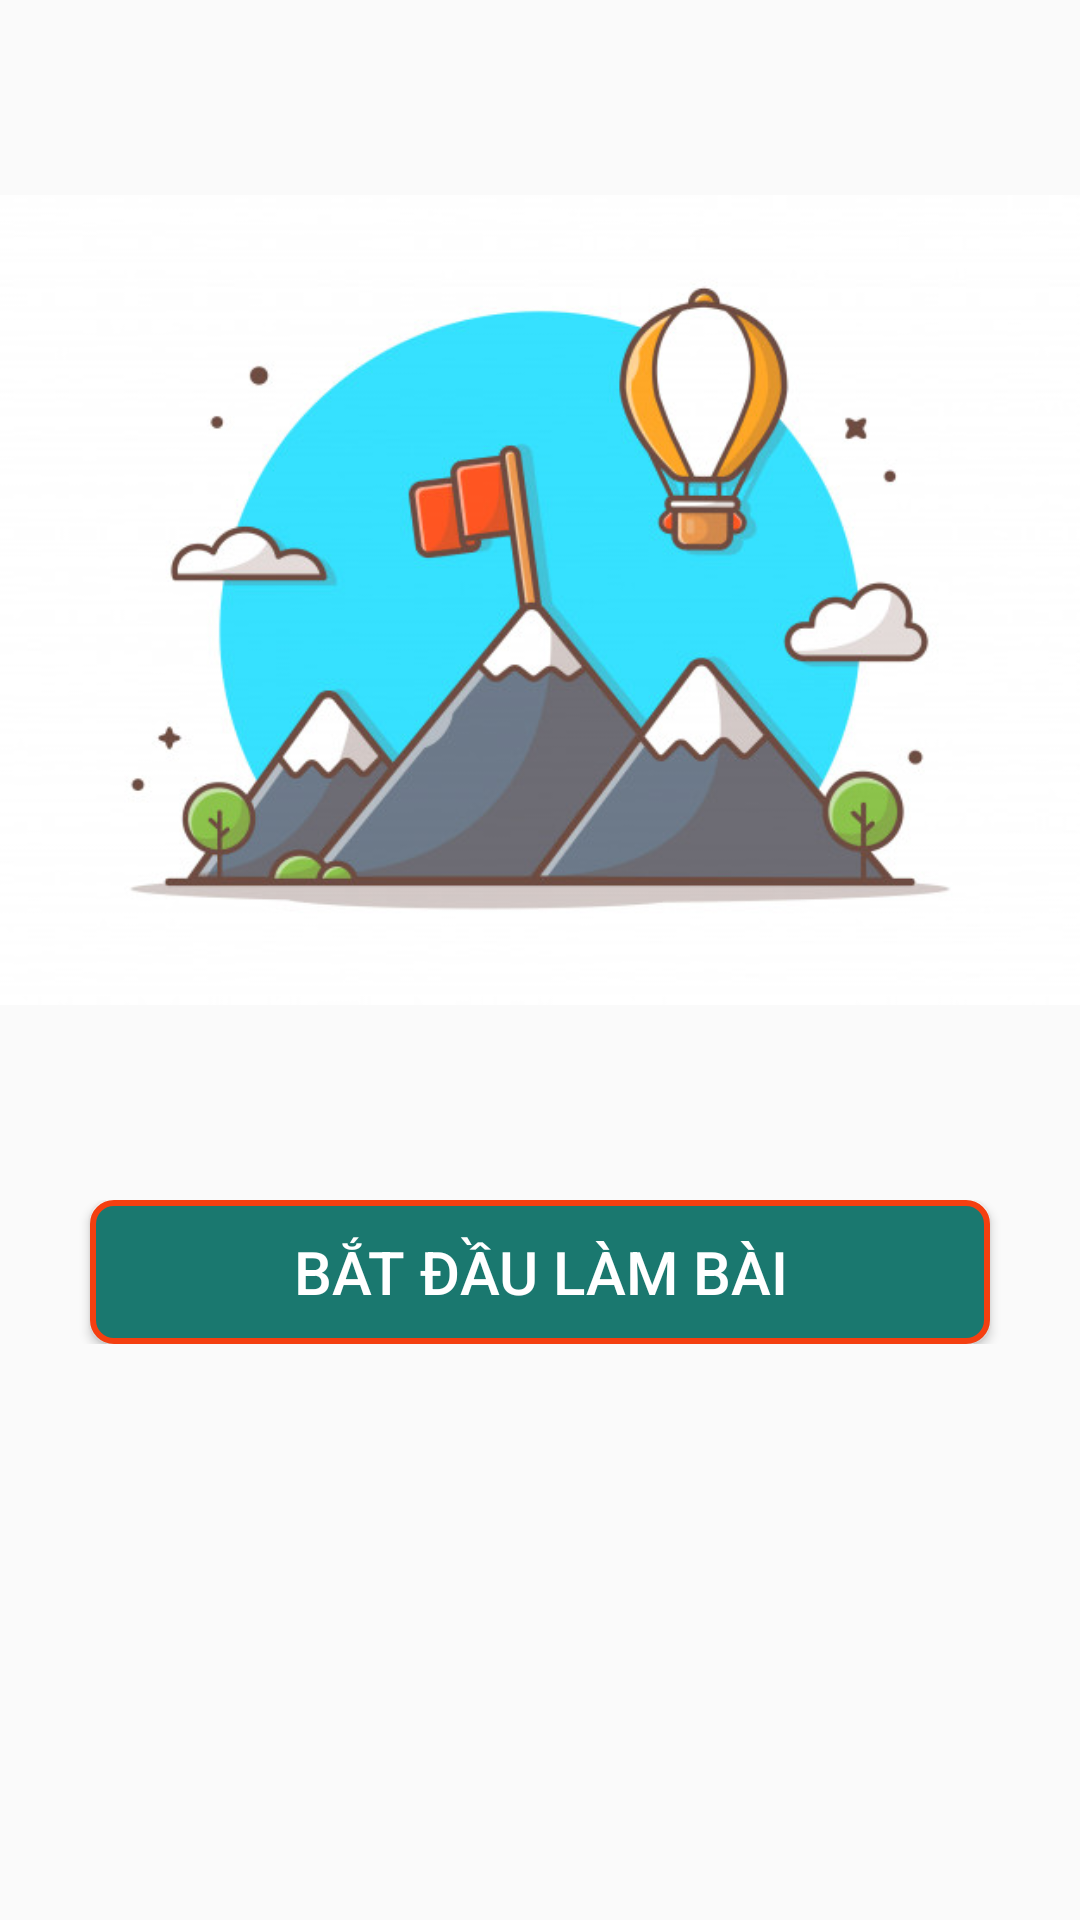

Produce the Android XML layout that renders to this screen, including the resource entries it uses.
<!-- AndroidManifest.xml: application theme AppTheme -->
<!-- res/layout/fragment_start_exam2.xml -->
<?xml version="1.0" encoding="utf-8"?>
<androidx.constraintlayout.widget.ConstraintLayout xmlns:android="http://schemas.android.com/apk/res/android"
    xmlns:app="http://schemas.android.com/apk/res-auto"
    xmlns:tools="http://schemas.android.com/tools"
    android:layout_width="match_parent"
    android:layout_height="match_parent"
    tools:context="question.StartExamFragment">


    <LinearLayout
        android:layout_width="match_parent"
        android:layout_height="match_parent"
        android:orientation="vertical">

        <LinearLayout
            android:layout_width="match_parent"
            android:layout_height="wrap_content">

            <ImageView
                android:layout_width="match_parent"
                android:layout_height="400dp"
                android:backgroundTint="@color/white"
                android:scaleType="fitCenter"
                android:src="@mipmap/mountain"
                tools:ignore="MissingConstraints"></ImageView>
        </LinearLayout>

        <LinearLayout
            android:layout_width="match_parent"
            android:layout_height="wrap_content">
            <Button
                android:id="@+id/start_exam_button"
                android:textColor="@color/white"
                android:textSize="20dp"
                android:background="@drawable/start_button_style"
                android:layout_width="match_parent"
                android:layout_height="wrap_content"
                android:layout_marginLeft="30dp"
                android:layout_marginRight="30dp"
                android:textAlignment="center"
                android:text="Bắt đầu làm bài"
                android:gravity="center_vertical"
                tools:ignore="RtlCompat" />

        </LinearLayout>
    </LinearLayout>
</androidx.constraintlayout.widget.ConstraintLayout>
<!-- resources referenced by this layout -->
<resources>
  <color name="white">#fff</color>
  <!-- drawable start_button_style (drawable) -->
  <?xml version="1.0" encoding="utf-8"?>
  <shape xmlns:android="http://schemas.android.com/apk/res/android"
      android:shape="rectangle" >
      <solid android:color="@color/login_button_color" />
      <stroke
          android:width="2dp"
          android:color="#f43f10" />
      <corners
          android:radius="7dp"
          ></corners>
  </shape>
  <!-- mipmap mountain: jpg bitmap (mipmap-hdpi, 49197 bytes) -->
  <style name="AppTheme" parent="Theme.AppCompat.Light.NoActionBar">
          <item name="colorPrimary">@color/colorPrimary</item>
          <item name="colorPrimaryDark">#0E66B9</item>
  
          <item name="colorAccent">@color/colorAccent</item>
          <item name="drawerArrowStyle">@style/DrawerIcon</item>
          <item name="android:listDivider">@android:color/transparent</item>
          <item name="windowActionBar">false</item>
          <item name="windowNoTitle">true</item>
      </style>
  <color name="login_button_color">#1A786F</color>
  <color name="colorPrimary">#2424D3</color>
  <color name="colorAccent">#03dac5</color>
  <style name="DrawerIcon" parent="Widget.AppCompat.DrawerArrowToggle">
          <item name="color">#AE000000</item>
      </style>
</resources>
